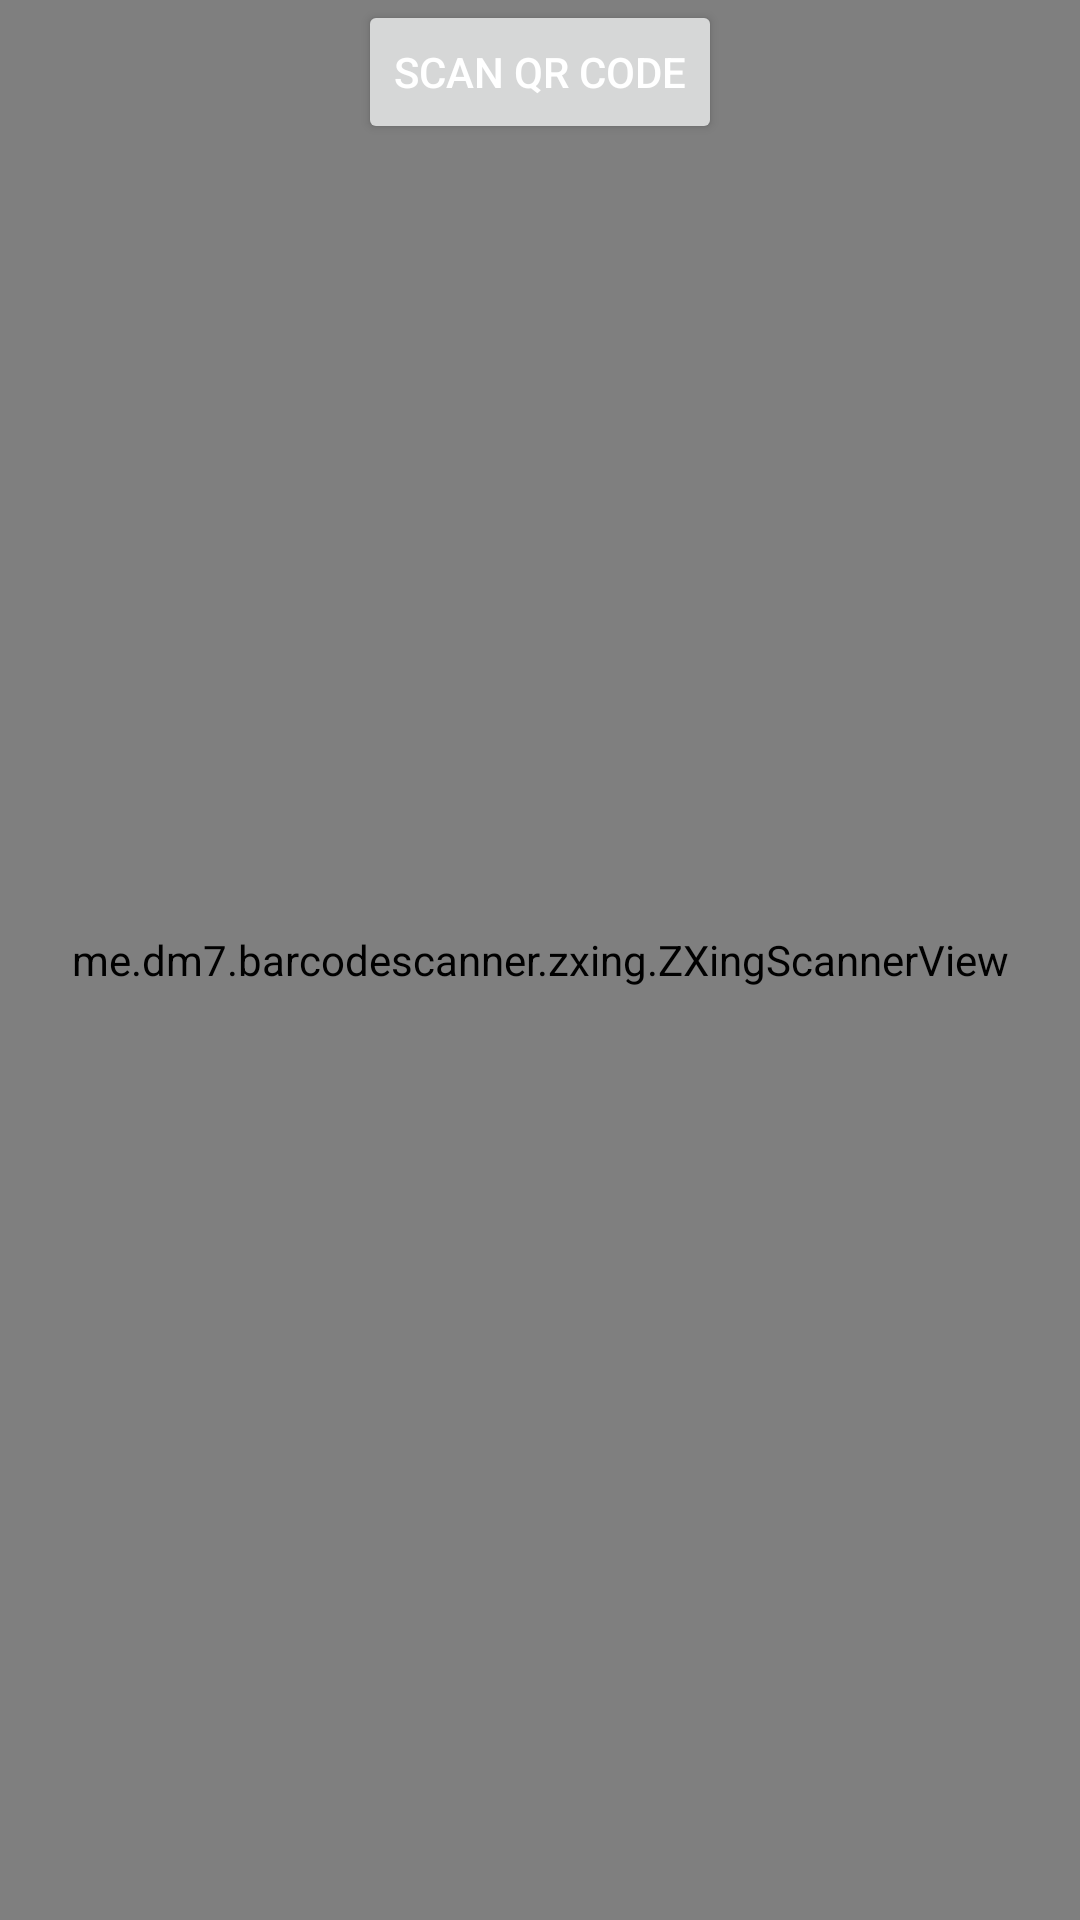

Android layout source for this screen:
<!-- AndroidManifest.xml: application theme Theme.QRCodeApp -->
<!-- res/layout/fragment_q_r_code_scanner.xml -->
<?xml version="1.0" encoding="utf-8"?>
<FrameLayout xmlns:android="http://schemas.android.com/apk/res/android"
    xmlns:tools="http://schemas.android.com/tools"
    android:layout_width="match_parent"
    android:layout_height="wrap_content"
    tools:context=".QRCodeScanner">

    <RelativeLayout
        android:layout_width="match_parent"
        android:layout_height="match_parent">

        <me.dm7.barcodescanner.zxing.ZXingScannerView
            android:id="@+id/scannerView"
            android:layout_width="match_parent"
            android:layout_height="match_parent" />

        <Button
            android:id="@+id/scanButton"
            android:layout_width="wrap_content"
            android:layout_height="wrap_content"
            android:text="Scan QR Code"
            android:textColor="@color/white"
            android:layout_centerHorizontal="true"
            android:layout_marginBottom="16dp" />

    </RelativeLayout>


</FrameLayout>
<!-- resources referenced by this layout -->
<resources>
  <color name="white">#FFFFFFFF</color>
  <style name="Theme.QRCodeApp" parent="Base.Theme.QRCodeApp" />
  <style name="Base.Theme.QRCodeApp" parent="Theme.Material3.DayNight.NoActionBar">
          
          
          <item name="colorPrimary">@color/blue</item>
          <item name="android:statusBarColor">@color/black</item>
      </style>
  <color name="blue">#2196F3</color>
  <color name="black">#FF000000</color>
</resources>
